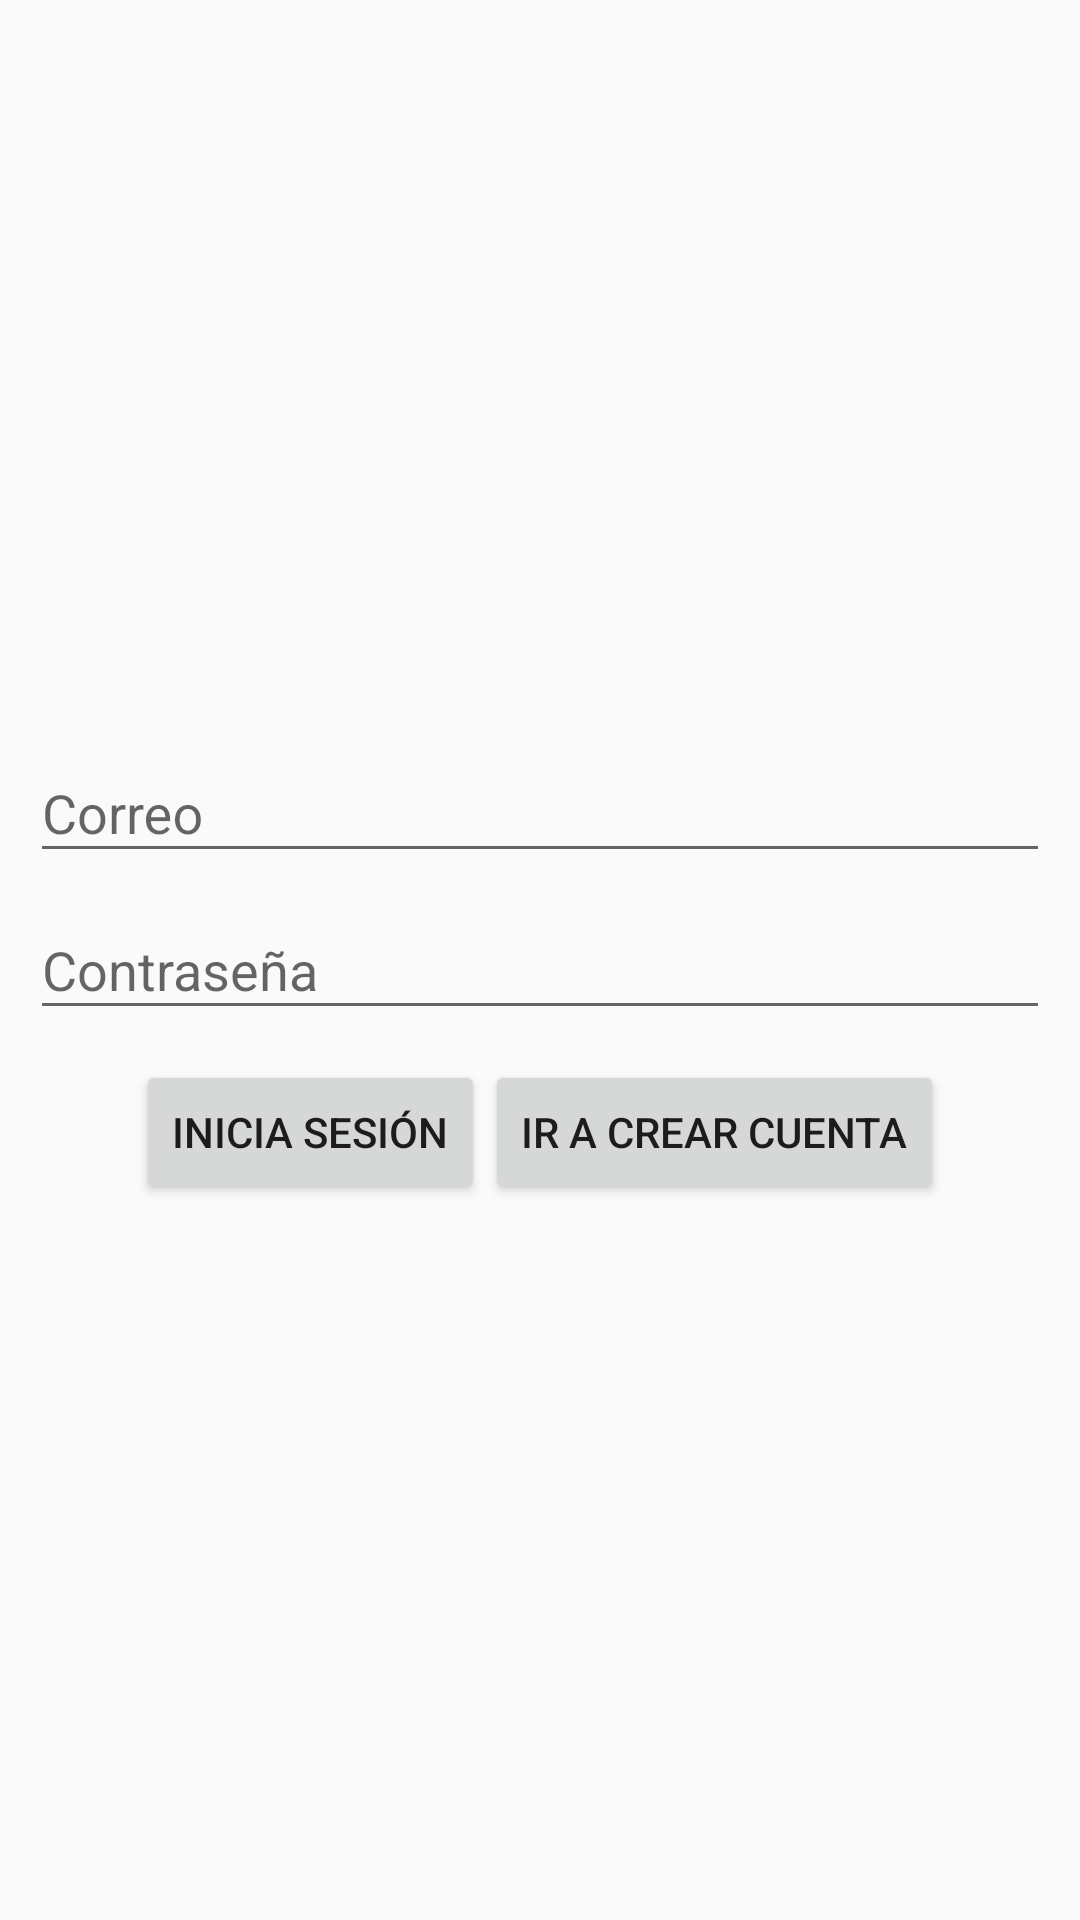

Write the Android layout XML for this screen, with the resource values it uses.
<!-- AndroidManifest.xml: application theme AppTheme -->
<!-- res/layout/activity_login.xml -->
<?xml version="1.0" encoding="utf-8"?>
<LinearLayout xmlns:android="http://schemas.android.com/apk/res/android"
    xmlns:tools="http://schemas.android.com/tools"
    android:layout_width="match_parent"
    android:layout_height="match_parent"
    android:paddingBottom="@dimen/activity_vertical_margin"
    android:paddingLeft="@dimen/activity_horizontal_margin"
    android:paddingRight="@dimen/activity_horizontal_margin"
    android:paddingTop="@dimen/activity_vertical_margin"
    tools:context=".login.ui.LoginActivity"
    android:id="@+id/layoutMainContainer"
    android:orientation="vertical"
    android:gravity="center">

    <LinearLayout
        android:layout_width="match_parent"
        android:layout_height="wrap_content"
        android:orientation="vertical">

        <android.support.design.widget.TextInputLayout
            android:layout_width="match_parent"
            android:layout_height="wrap_content"
            android:layout_above="@+id/wraperpassword">

            <EditText
                android:layout_width="match_parent"
                android:layout_height="wrap_content"
                android:inputType="textPersonName"
                android:hint="@string/loging.message.email"
                android:ems="10"
                android:id="@+id/txtEmail"
                />

        </android.support.design.widget.TextInputLayout>


        <android.support.design.widget.TextInputLayout
            android:layout_width="match_parent"
            android:layout_height="wrap_content"
            android:id="@+id/wraperpassword"
            android:layout_above="@+id/swichRemember">

            <EditText
                android:layout_width="match_parent"
                android:ems="10"
                android:layout_height="wrap_content"
                android:inputType="textPassword"
                android:hint="@string/loging.message.password"
                android:id="@+id/txtPassword"
                />

        </android.support.design.widget.TextInputLayout>
    </LinearLayout>


    <LinearLayout
        android:id="@+id/layoutButtons"
        android:orientation="horizontal"
        android:layout_width="wrap_content"
        android:layout_height="wrap_content"
        android:layout_gravity="center"
        android:layout_marginTop="10dp">

        <Button
            android:layout_width="wrap_content"
            android:layout_height="wrap_content"
            android:text="@string/loging.button.singin"
            android:id="@+id/btnSignIn" />

        <Button
            android:layout_width="wrap_content"
            android:layout_height="wrap_content"
            android:text="@string/loging.button.gotosignup"
            android:id="@+id/btnSignUp" />
    </LinearLayout>


    <ProgressBar

        style="?android:attr/progressBarStyleLarge"
        android:id="@+id/progressBar"
        android:layout_below="@+id/layoutButtons"
        android:layout_width="wrap_content"
        android:layout_height="wrap_content"
        android:visibility="gone"
        android:layout_centerHorizontal="true"
        />

</LinearLayout>
<!-- resources referenced by this layout -->
<resources>
  <dimen name="activity_horizontal_margin">10dp</dimen>
  <dimen name="activity_vertical_margin">16dp</dimen>
  <string name="loging.button.gotosignup">ir a Crear Cuenta</string>
  <string name="loging.button.singin">Inicia Sesión</string>
  <string name="loging.message.email">Correo</string>
  <string name="loging.message.password">Contraseña</string>
  <style name="AppTheme" parent="Theme.AppCompat.Light.DarkActionBar">
          
          <item name="colorPrimary">@color/colorPrimary</item>
          <item name="colorPrimaryDark">@color/colorPrimaryDark</item>
          <item name="colorAccent">@color/colorAccent</item>
  
      </style>
  <color name="colorPrimary">#3076D5</color>
  <color name="colorPrimaryDark">#114488</color>
  <color name="colorAccent">#DC5748</color>
</resources>
